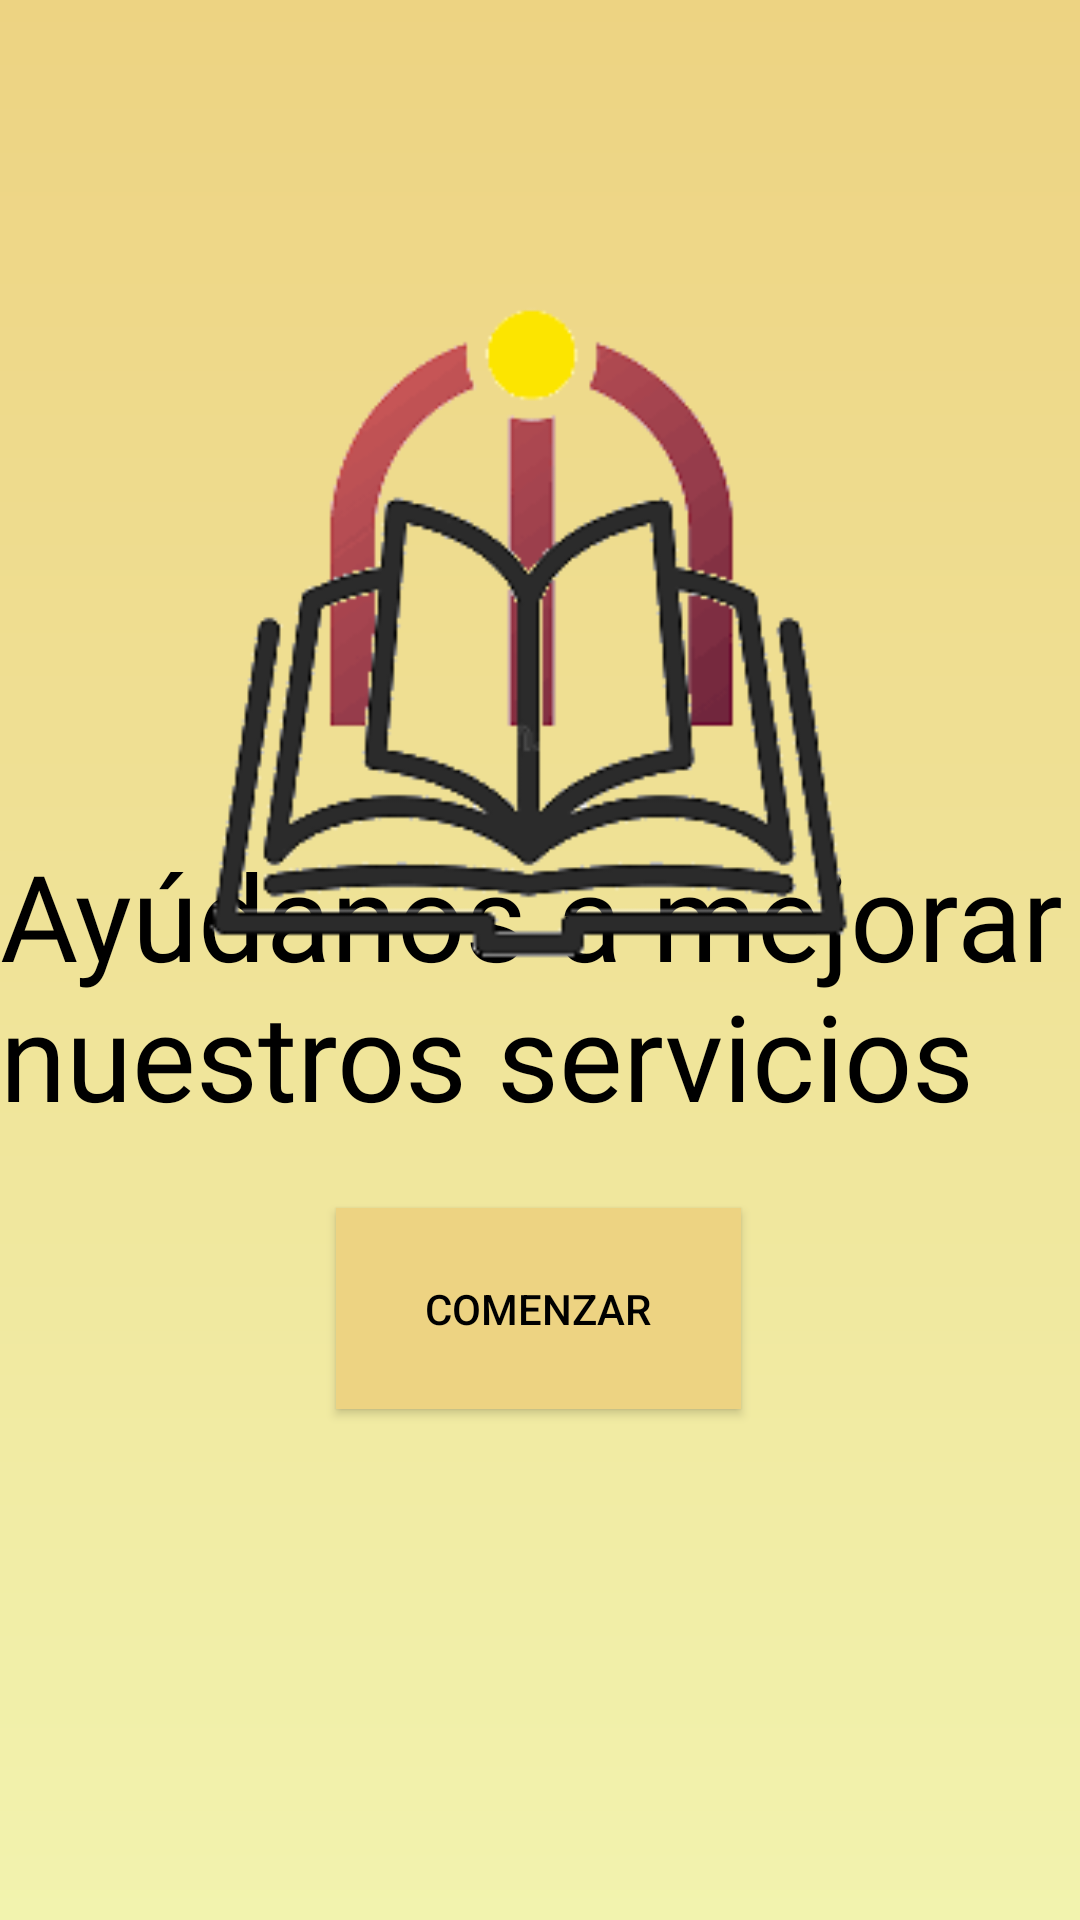

Produce the Android XML layout that renders to this screen, including the resource entries it uses.
<!-- AndroidManifest.xml: application theme Theme.DiarioTrassierra -->
<!-- res/layout/activity_main.xml -->
<?xml version="1.0" encoding="utf-8"?>
<androidx.constraintlayout.widget.ConstraintLayout xmlns:android="http://schemas.android.com/apk/res/android"
    xmlns:app="http://schemas.android.com/apk/res-auto"
    xmlns:tools="http://schemas.android.com/tools"
    android:layout_width="match_parent"
    android:layout_height="match_parent"
    android:background="@drawable/fondo"
    tools:context=".MainActivity" >

    <TextView
        android:id="@+id/textView"
        android:layout_width="wrap_content"
        android:layout_height="wrap_content"
        android:layout_marginTop="200dp"
        android:fontFamily="@font/sensation"
        android:text="@string/textoInicial"
        android:textColor="@color/negroPuro"
        android:textSize="40sp"
        app:layout_constraintBottom_toBottomOf="parent"
        app:layout_constraintEnd_toEndOf="parent"
        app:layout_constraintStart_toStartOf="parent"
        app:layout_constraintTop_toTopOf="@+id/imageView"
        app:layout_constraintVertical_bias="0.0" />

    <ImageView
        android:id="@+id/imageView"
        android:layout_width="408dp"
        android:layout_height="268dp"
        app:layout_constraintBottom_toBottomOf="parent"
        app:layout_constraintEnd_toEndOf="parent"
        app:layout_constraintStart_toStartOf="parent"
        app:layout_constraintTop_toTopOf="parent"
        app:layout_constraintVertical_bias="0.211"
        app:srcCompat="@drawable/logo" />

    <Button
        android:id="@+id/btnComenzar"
        android:layout_width="135dp"
        android:layout_height="67dp"
        android:background="@color/cafe"
        android:text="@string/btnComenzar"
        android:textColor="@color/negroPuro"
        app:layout_constraintBottom_toBottomOf="parent"
        app:layout_constraintEnd_toEndOf="parent"
        app:layout_constraintHorizontal_bias="0.498"
        app:layout_constraintStart_toStartOf="parent"
        app:layout_constraintTop_toBottomOf="@+id/imageView"
        app:layout_constraintVertical_bias="0.249" />

</androidx.constraintlayout.widget.ConstraintLayout>
<!-- resources referenced by this layout -->
<resources>
  <color name="cafe">#EDD382</color>
  <color name="negroPuro">#000000</color>
  <!-- drawable fondo (drawable) -->
  <?xml version="1.0" encoding="utf-8"?>
  <shape xmlns:android="http://schemas.android.com/apk/res/android">
      <gradient android:startColor="@color/cafe"
          android:endColor="@color/amarilloPobre"
          android:angle="120"/>
  </shape>
  <!-- drawable logo: webp bitmap (drawable, 137626 bytes) -->
  <string name="btnComenzar">COMENZAR</string>
  <string name="textoInicial">Ayúdanos a mejorar nuestros servicios</string>
  <style name="Theme.DiarioTrassierra" parent="Theme.MaterialComponents.DayNight.DarkActionBar">
          
          <item name="colorPrimary">@color/purple_500</item>
          <item name="colorPrimaryVariant">@color/purple_700</item>
          <item name="colorOnPrimary">@color/white</item>
          
          <item name="colorSecondary">@color/teal_200</item>
          <item name="colorSecondaryVariant">@color/teal_700</item>
          <item name="colorOnSecondary">@color/black</item>
          
          <item name="android:statusBarColor">?attr/colorPrimaryVariant</item>
          
      </style>
  <color name="amarilloPobre">#F2F3AE</color>
  <color name="purple_500">#F2F3AE</color>
  <color name="purple_700">#FC9E4F</color>
  <color name="white">#FFFFFFFF</color>
  <color name="teal_200">#FF03DAC5</color>
  <color name="teal_700">#FF018786</color>
  <color name="black">#FF000000</color>
</resources>
